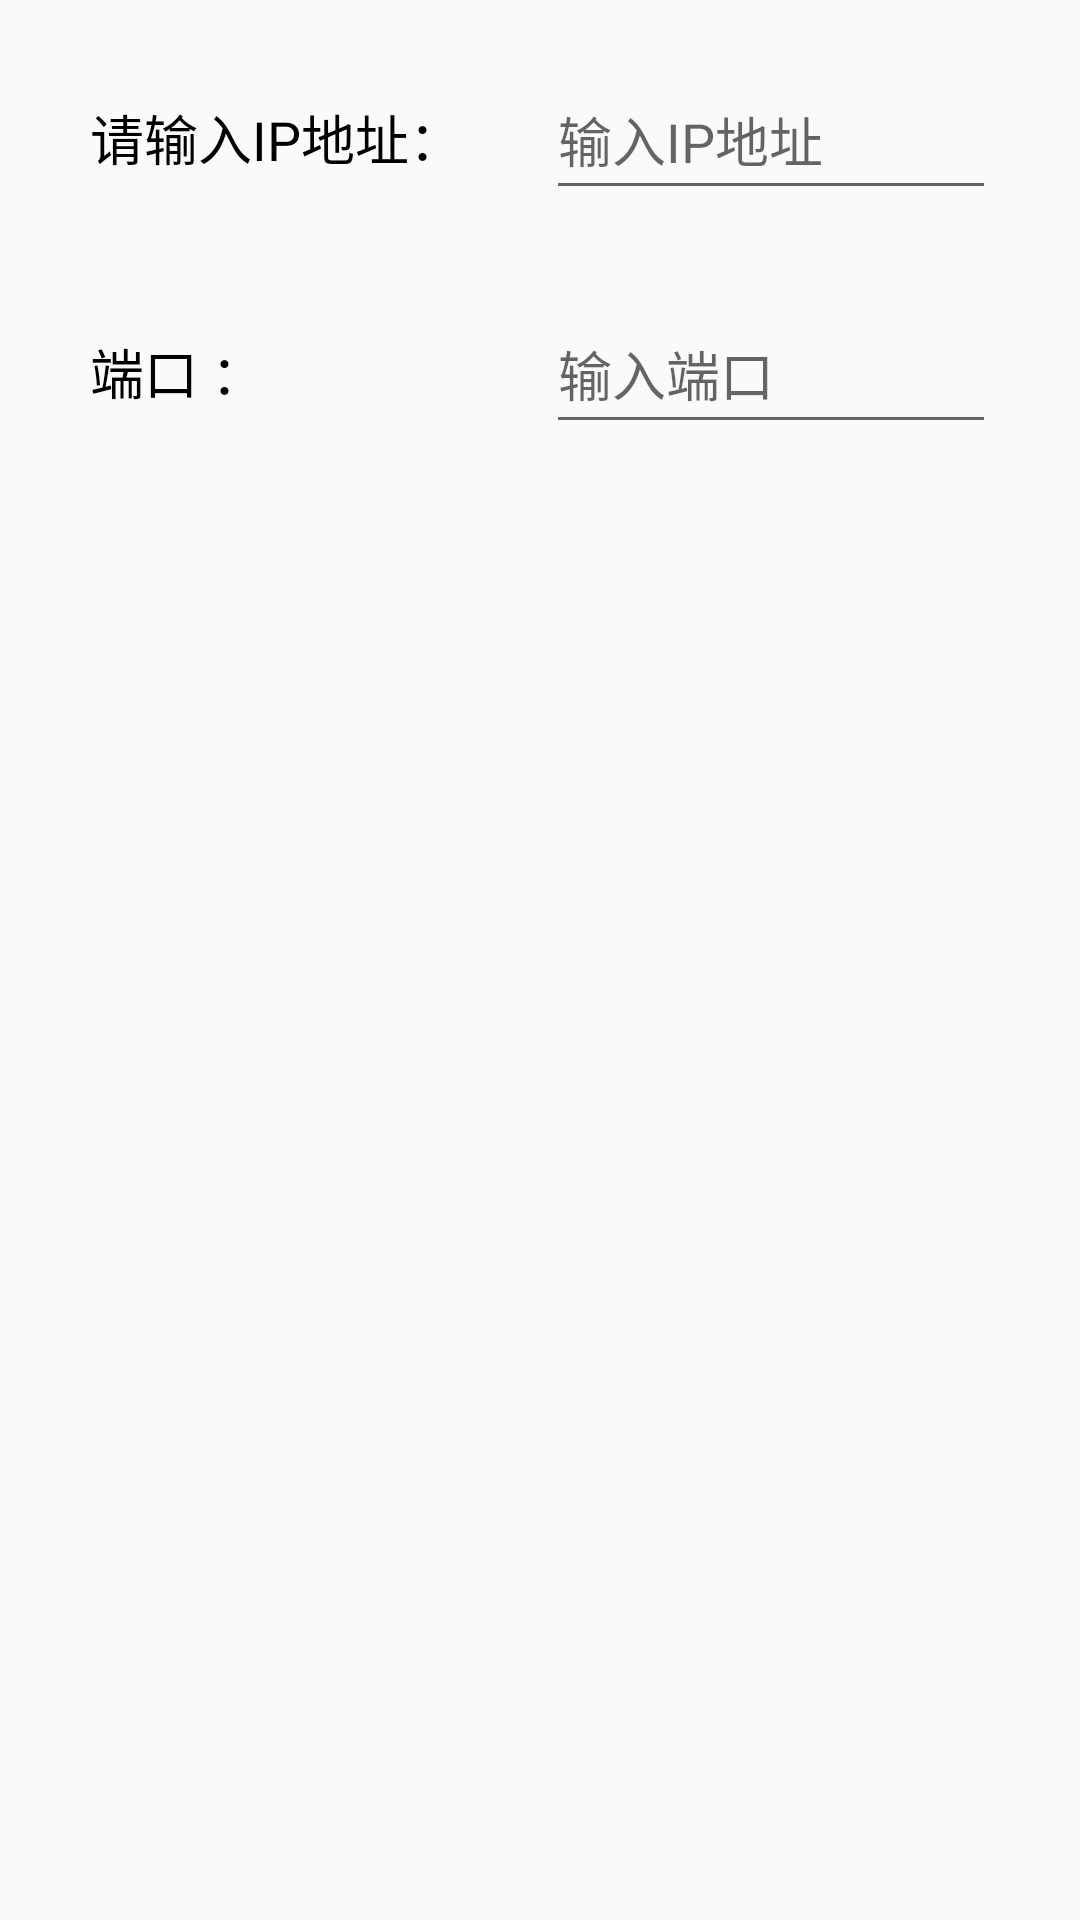

Android layout source for this screen:
<!-- AndroidManifest.xml: application theme AppTheme -->
<!-- res/layout/activity_connect_dialog.xml -->
<?xml version="1.0" encoding="utf-8"?>
<RelativeLayout xmlns:android="http://schemas.android.com/apk/res/android"
    android:id="@+id/activity_connect_dialog"
    android:layout_width="match_parent"
    android:layout_height="match_parent">

    <TextView
        android:id="@+id/TypeIP"
        android:layout_width="wrap_content"
        android:layout_height="wrap_content"
        android:layout_alignBaseline="@+id/IP"
        android:layout_marginStart="30dp"
        android:text="@string/ipaddress_hint"
        android:textColor="@color/black"
        android:textSize="18sp" />


    <TextView
        android:id="@+id/typeport"
        android:layout_width="wrap_content"
        android:layout_height="wrap_content"
        android:layout_alignBaseline="@+id/Port"
        android:layout_alignStart="@+id/TypeIP"
        android:text="@string/port_hint"
        android:textColor="@color/black"
        android:textSize="18sp" />

    <EditText
        android:id="@+id/Port"
        android:layout_width="150dp"
        android:layout_height="50dp"
        android:layout_alignParentEnd="true"
        android:layout_below="@+id/IP"
        android:layout_marginEnd="28dp"
        android:layout_marginTop="28dp"
        android:hint="@string/port_input_hint"
        android:inputType="text" />

    <EditText
        android:id="@+id/IP"
        android:layout_width="150dp"
        android:layout_height="50dp"
        android:layout_alignParentTop="true"
        android:layout_alignStart="@+id/Port"
        android:layout_marginTop="20dp"
        android:hint="@string/ipaddress_input_hint"
        android:inputType="numberDecimal" />

</RelativeLayout>
<!-- resources referenced by this layout -->
<resources>
  <color name="black">#000000</color>
  <string name="ipaddress_hint">请输入IP地址：</string>
  <string name="ipaddress_input_hint">输入IP地址</string>
  <string name="port_hint">端口 ：</string>
  <string name="port_input_hint">输入端口</string>
  <style name="AppTheme" parent="Theme.AppCompat.Light.DarkActionBar">
          
          <item name="colorPrimary">@color/colorPrimary</item>
          <item name="colorPrimaryDark">@color/colorPrimaryDark</item>
          <item name="colorAccent">@color/colorAccent</item>
      </style>
  <color name="colorPrimary">#3F51B5</color>
  <color name="colorPrimaryDark">#303F9F</color>
  <color name="colorAccent">#FF4081</color>
</resources>
